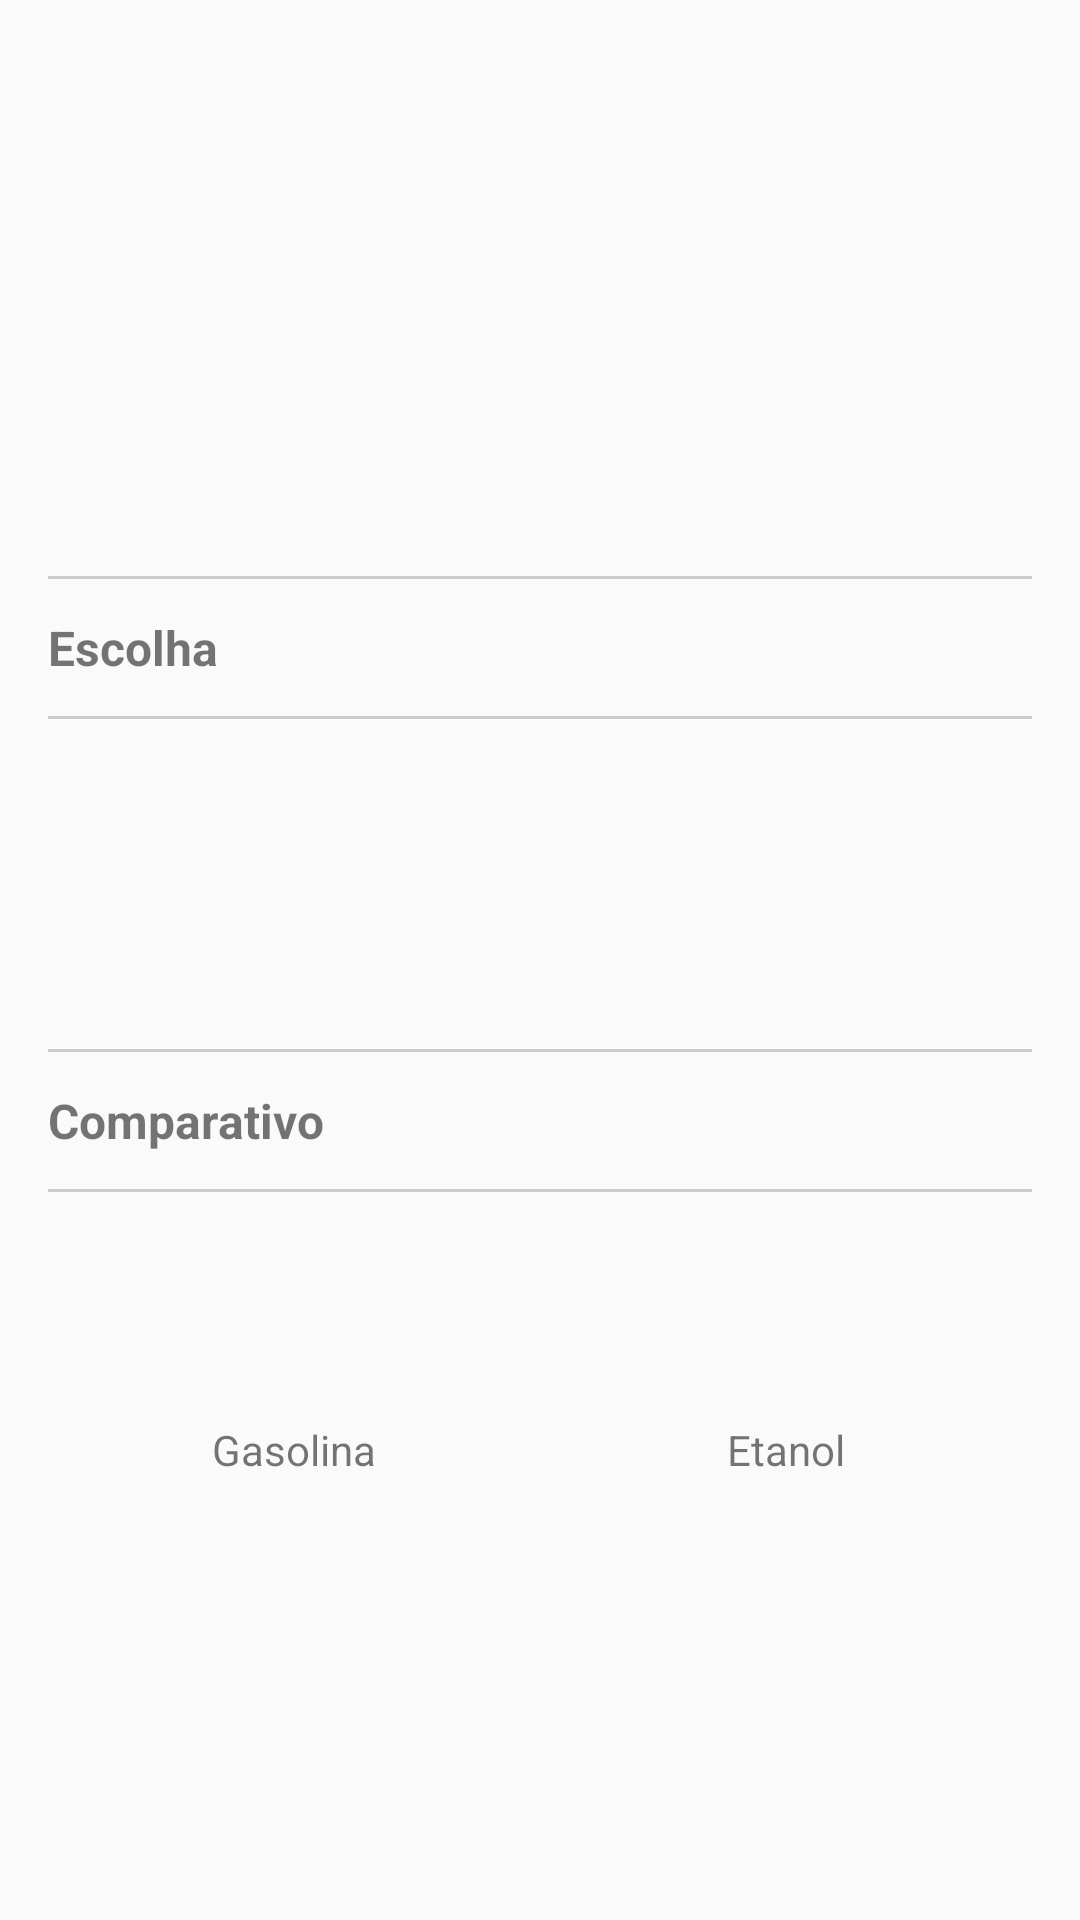

Layout XML and referenced resources for this Android screen:
<!-- AndroidManifest.xml: application theme AppTheme -->
<!-- res/layout/activity_result.xml -->
<?xml version="1.0" encoding="utf-8"?>
<ScrollView
        xmlns:android="http://schemas.android.com/apk/res/android"
        xmlns:tools="http://schemas.android.com/tools"
        android:layout_width="match_parent"
        android:layout_height="match_parent">

    <LinearLayout
            style="@style/container_master">


        <ImageView
                style="@style/banner"/>

        <View style="@style/divider"/>

        <TextView
                style="@style/header_title"
                android:drawableStart="@drawable/analysis_icon"
                android:text="@string/header_suggestion"/>

        <View style="@style/divider"/>

        <TextView
                style="@style/header_title"
                tools:text="Etanol"
                android:textSize="48sp"
                android:gravity="center" android:id="@+id/tvSuggestion"/>


        <TextView
                android:id="@+id/tvFuelRatio"
                style="@style/header_subtitle"
                tools:text="@string/label_fuel_ratio"
                android:textSize="16sp"
                android:textStyle="normal"
                android:gravity="center"/>

        <View style="@style/divider"/>

        <TextView
                android:drawableStart="@drawable/coins_icon"
                android:text="@string/header_spent"
                style="@style/header_title"/>

        <View style="@style/divider"/>

        <LinearLayout style="@style/container_row">

            <TextView
                    style="@style/value_spent_footer"
                    tools:text="0.30" android:id="@+id/tvGasAverageResult"/>

            <TextView
                    style="@style/value_spent_footer"
                    tools:text="0.30" android:id="@+id/tvEthanolAverageResult"/>
        </LinearLayout>

        <LinearLayout style="@style/container_row">

            <TextView
                    style="@style/label_spent_footer"
                    android:text="@string/gasoline"
            />

            <TextView
                    style="@style/label_spent_footer"
                    android:text="@string/etanol"/>
        </LinearLayout>

    </LinearLayout>
</ScrollView>
<!-- resources referenced by this layout -->
<resources>
  <string name="etanol">Etanol</string>
  <string name="gasoline">Gasolina</string>
  <string name="header_spent">Comparativo</string>
  <string name="header_suggestion">Escolha</string>
  <string name="label_fuel_ratio">Relação Gasolina/Etanol: %s</string>
  <style name="banner">
          <item name="android:layout_width">match_parent</item>
          <item name="android:layout_height">180dp</item>
          <item name="android:scaleType">centerCrop</item>
          <item name="android:src">@drawable/banner</item>
      </style>
  <style name="container_master">
          <item name="android:layout_width">match_parent</item>
          <item name="android:layout_height">match_parent</item>
          <item name="android:orientation">vertical</item>
      </style>
  <style name="container_row" parent="margin_default_row">
          <item name="android:layout_width">match_parent</item>
          <item name="android:layout_height">wrap_content</item>
          <item name="android:orientation">horizontal</item>
      </style>
  <style name="divider" parent="margin_default_row">
          <item name="android:layout_width">match_parent</item>
          <item name="android:layout_height">1dp</item>
          <item name="android:background">#CCC</item>
          <item name="android:layout_marginTop">12dp</item>
          <item name="android:layout_marginBottom">12dp</item>
      </style>
  <style name="header_subtitle">
          <item name="android:layout_width">match_parent</item>
          <item name="android:layout_height">wrap_content</item>
          <item name="android:layout_weight">0.5</item>
          <item name="android:textStyle">bold</item>
      </style>
  <style name="header_title" parent="margin_default_row">
          <item name="android:layout_width">match_parent</item>
          <item name="android:layout_height">wrap_content</item>
          <item name="android:textSize">16sp</item>
          <item name="android:textStyle">bold</item>
      </style>
  <style name="label_spent_footer">
          <item name="android:layout_width">match_parent</item>
          <item name="android:layout_height">wrap_content</item>
          <item name="android:layout_weight">0.5</item>
          <item name="android:gravity">center</item>
      </style>
  <style name="value_spent_footer">
          <item name="android:layout_width">match_parent</item>
          <item name="android:layout_height">wrap_content</item>
          <item name="android:textSize">48sp</item>
          <item name="android:gravity">center</item>
          <item name="android:layout_weight">0.5</item>
      </style>
  <style name="AppTheme" parent="Theme.AppCompat.Light.DarkActionBar">
          
          <item name="colorPrimary">@color/colorPrimary</item>
          <item name="colorPrimaryDark">@color/colorPrimaryDark</item>
          <item name="colorAccent">@color/colorAccent</item>
      </style>
  <style name="margin_default_row">
          <item name="android:layout_marginLeft">16dp</item>
          <item name="android:layout_marginRight">16dp</item>
      </style>
  <!-- not gathered from this repository: default colours our renderer supplied (Android Studio template values) -->
  <color name="colorPrimary">#FF6200EE</color>
  <color name="colorPrimaryDark">#FF3700B3</color>
  <color name="colorAccent">#FF03DAC5</color>
</resources>
